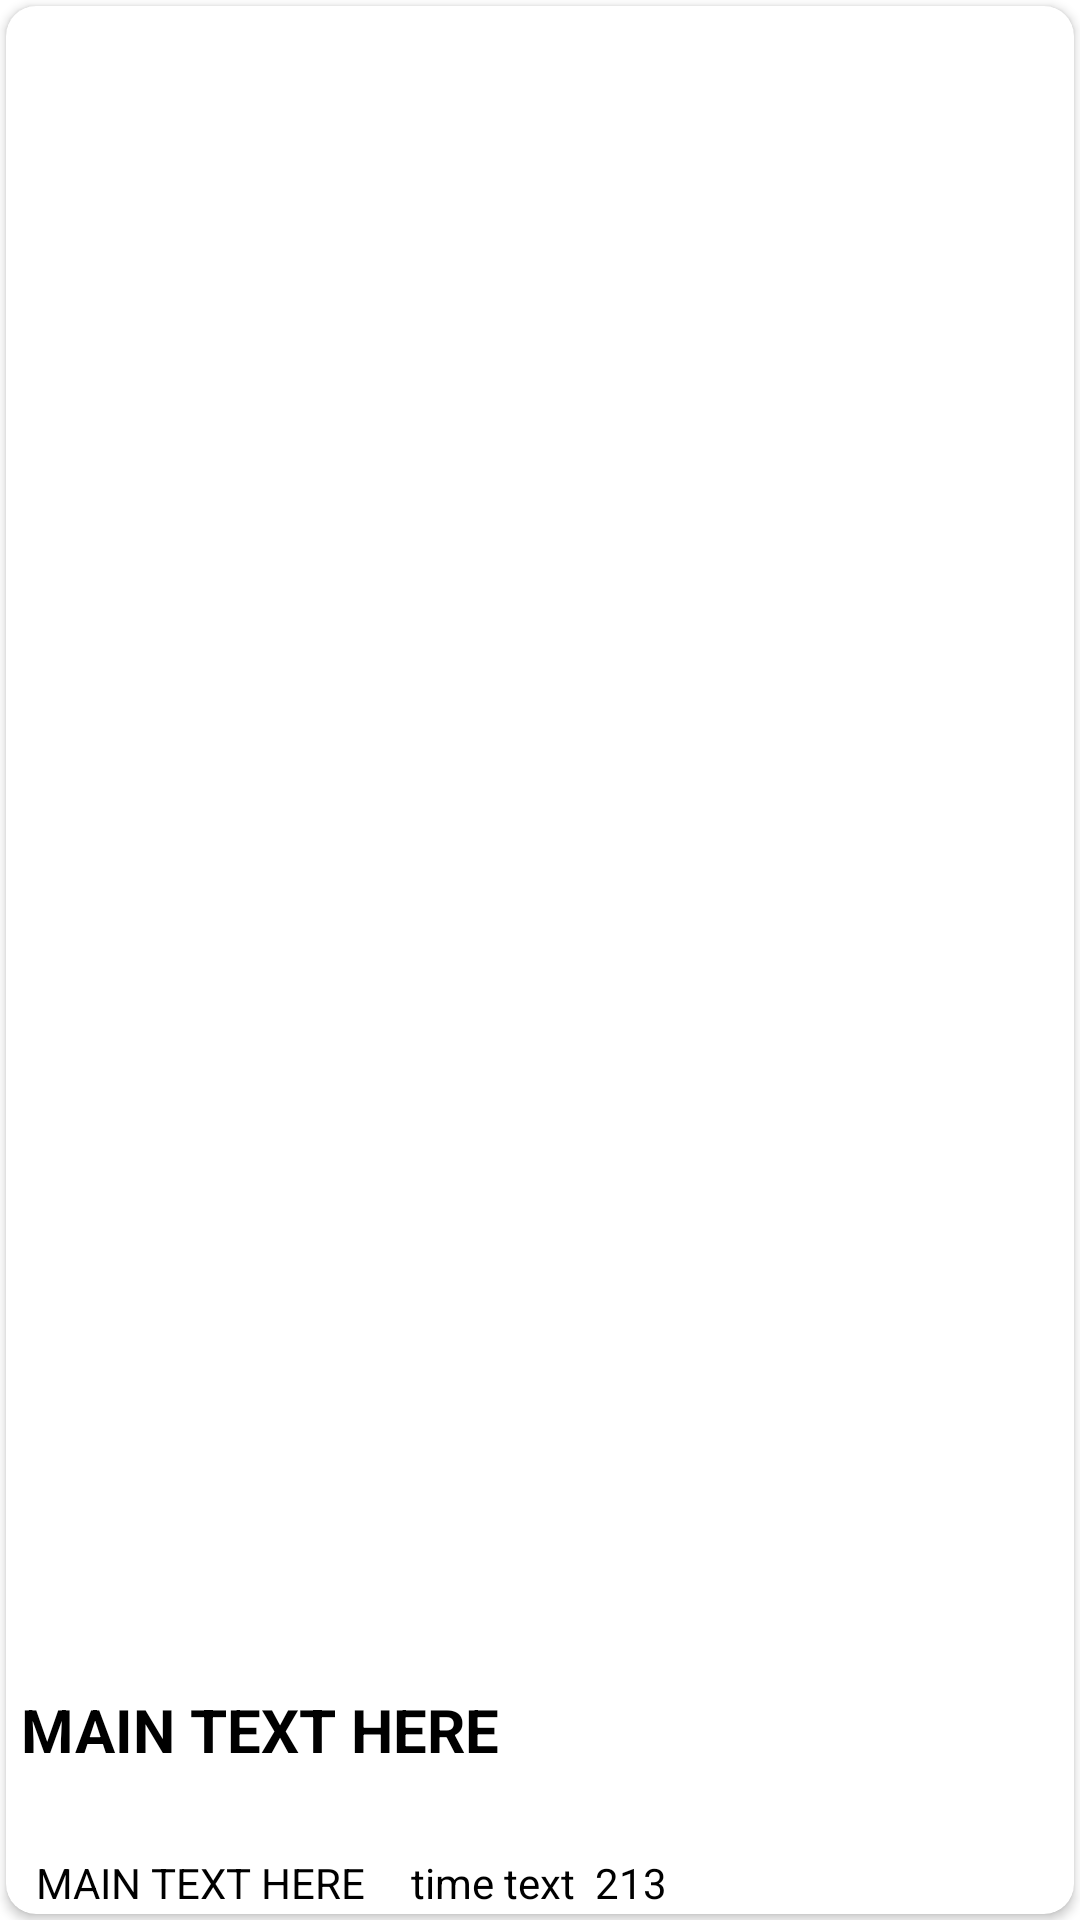

This screen was rendered from an Android layout file. Write that file and the resources it references.
<!-- AndroidManifest.xml: application theme Theme.GameNewsLampa -->
<!-- res/layout/layout_item.xml -->
<?xml version="1.0" encoding="utf-8"?>
<RelativeLayout xmlns:android="http://schemas.android.com/apk/res/android"
    android:layout_width="match_parent"
    android:layout_height="275dp"
    xmlns:app="http://schemas.android.com/apk/res-auto">
    
    <androidx.cardview.widget.CardView
        android:layout_width="match_parent"
        android:layout_height="match_parent"
        android:padding="10dp"
        android:layout_margin="2dp"
        app:cardCornerRadius="10dp"
        android:id="@+id/cadrview"
        android:elevation="5dp">
        
        <LinearLayout
            android:layout_width="match_parent"
            android:layout_height="match_parent"
            android:orientation="vertical">

            <ImageView
                android:layout_width="match_parent"
                android:layout_height="match_parent"
                android:padding="5dp"
                android:layout_weight="1"
                android:scaleType="centerCrop"
                android:id="@+id/imageview"
                android:src="@drawable/ic_launcher_background">

            </ImageView>

            <TextView
                android:layout_width="match_parent"
                android:layout_height="60dp"
                android:id="@+id/mainheading"
                android:padding="5dp"
                android:ellipsize="end"
                android:maxLines="2"
                android:textColor="@color/black"
                android:text="MAIN TEXT HERE"
                android:textSize="20sp"
                android:textStyle="bold">
                
            </TextView>
            <LinearLayout
            android:layout_width="match_parent"
            android:layout_height="20dp"
            android:layout_marginHorizontal="10dp"
            android:orientation="horizontal">
                <TextView
                android:layout_width="wrap_content"
                android:layout_height="20dp"
                android:id="@+id/author"
                android:ellipsize="end"
                android:maxLines="1"
                android:textColor="@color/black"
                android:text="MAIN TEXT HERE"
                >
                </TextView>

                <TextView
                    android:layout_width="wrap_content"
                    android:layout_height="20dp"
                    android:id="@+id/time"
                    android:ellipsize="end"
                    android:maxLines="1"
                    android:layout_marginHorizontal="15dp"
                    android:textColor="@color/black"
                    android:text="time text  213"
                    >

                </TextView>
            </LinearLayout>


        </LinearLayout>


    </androidx.cardview.widget.CardView>

</RelativeLayout>
<!-- resources referenced by this layout -->
<resources>
  <style name="Theme.GameNewsLampa" parent="Theme.MaterialComponents.DayNight.NoActionBar">
          
          <item name="colorPrimary">@color/purple_500</item>
          <item name="colorPrimaryVariant">@color/purple_700</item>
          <item name="colorOnPrimary">@color/white</item>
          
          <item name="colorSecondary">@color/teal_200</item>
          <item name="colorSecondaryVariant">@color/teal_700</item>
          <item name="colorOnSecondary">@color/black</item>
          
          <item name="android:statusBarColor" tools:targetApi="l">?attr/colorPrimaryVariant</item>
          
      </style>
  <!-- not gathered from this repository: default colours our renderer supplied (Android Studio template values) -->
  <color name="purple_500">#FF6200EE</color>
  <color name="purple_700">#FF3700B3</color>
  <color name="teal_200">#FF03DAC5</color>
  <color name="teal_700">#FF018786</color>
  <color name="black">#FF000000</color>
  <color name="white">#FFFFFFFF</color>
</resources>
